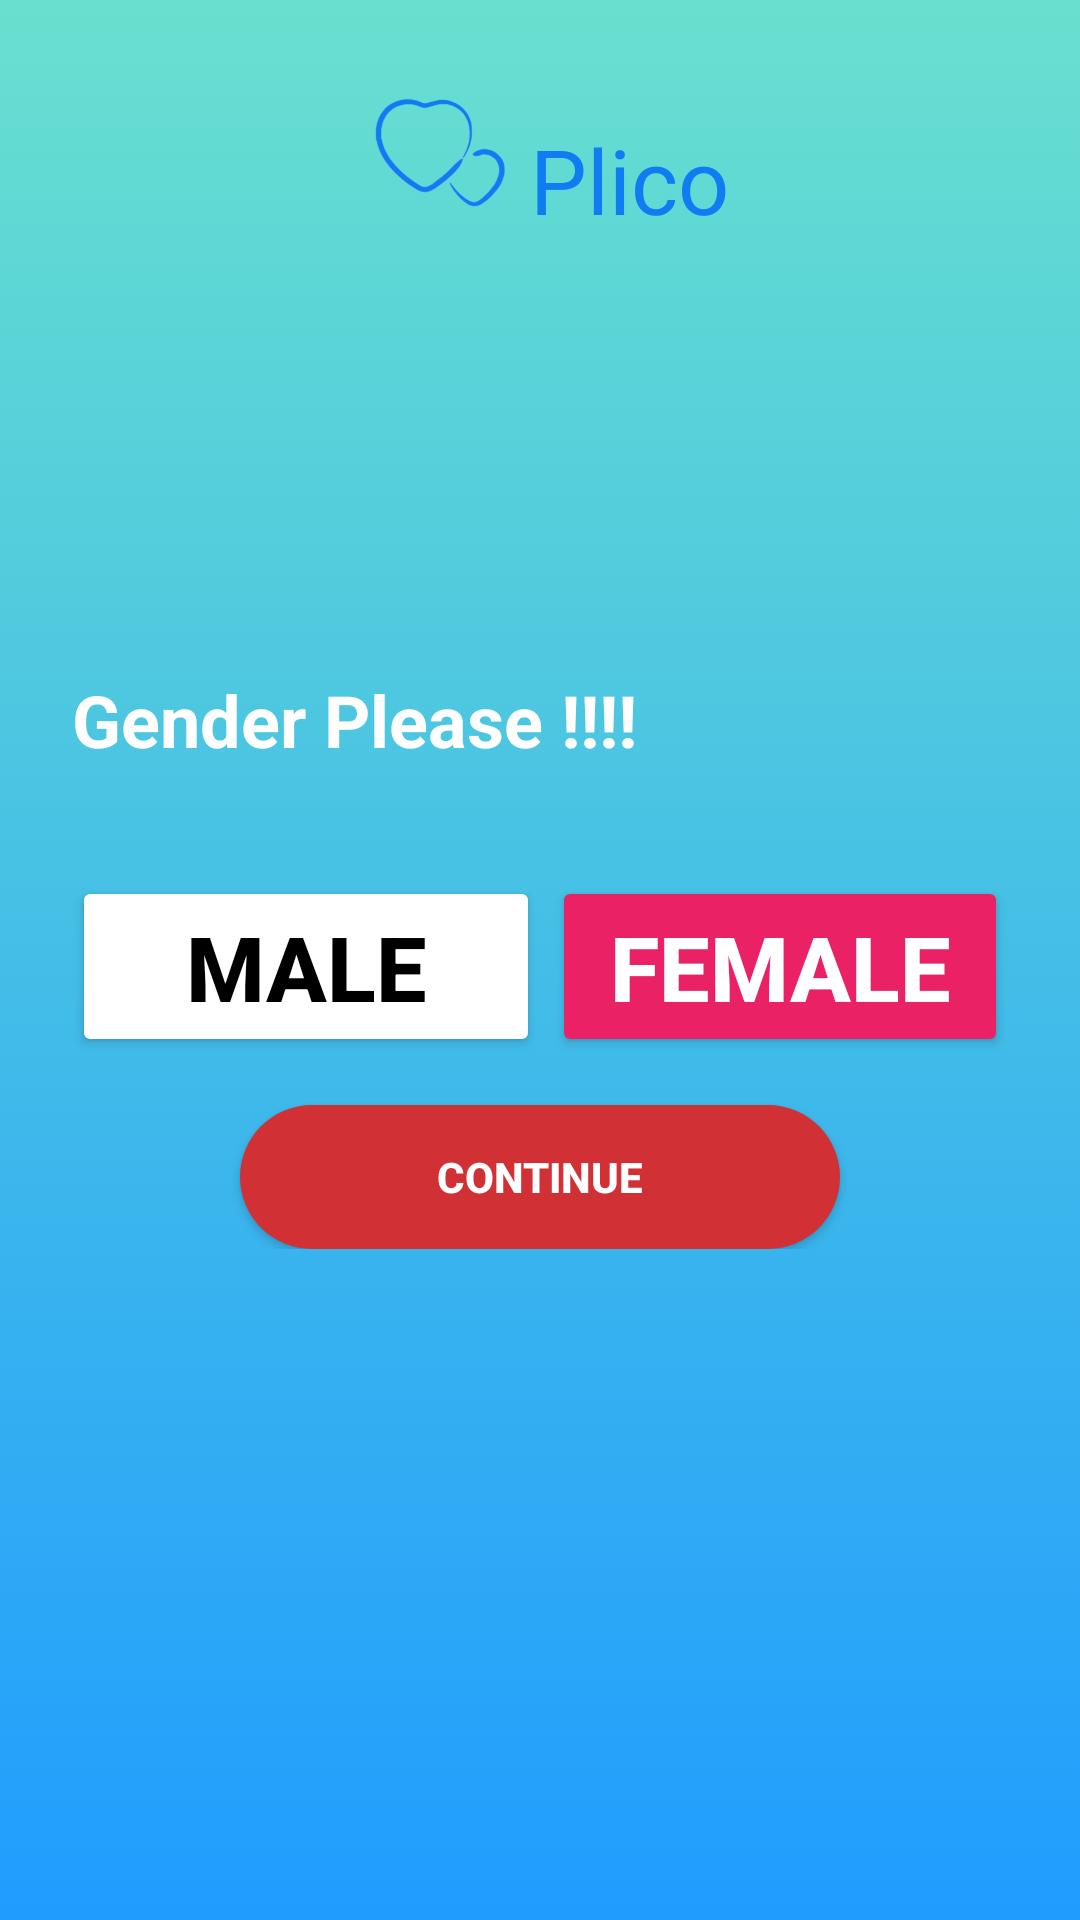

Write the Android layout XML for this screen, with the resource values it uses.
<!-- AndroidManifest.xml: application theme Theme.PlicoApp -->
<!-- res/layout/activity_register_gender.xml -->
<?xml version="1.0" encoding="utf-8"?>
<RelativeLayout xmlns:android="http://schemas.android.com/apk/res/android"
    android:layout_width="match_parent"
    android:layout_height="match_parent"
    android:orientation="vertical"
    android:background="@drawable/gradient">

    <RelativeLayout
        android:layout_width="wrap_content"
        android:layout_height="60dp"
        android:layout_centerHorizontal="true"
        android:layout_gravity="center"
        android:layout_marginStart="20dp"
        android:layout_marginTop="20dp"
        android:layout_marginEnd="20dp"
        android:layout_marginBottom="20dp"
        android:orientation="horizontal">

        <ImageView
            android:layout_width="60dp"
            android:layout_height="60dp"
            android:layout_gravity="center_horizontal"
            android:background="@drawable/logo" />

        <TextView
            android:layout_width="wrap_content"
            android:layout_height="wrap_content"
            android:layout_alignParentBottom="true"
            android:layout_marginLeft="60dp"
            android:text="Plico"
            android:textColor="@color/logocolor"
            android:textSize="30dp" />

    </RelativeLayout>

    <LinearLayout
        android:layout_width="match_parent"
        android:layout_height="wrap_content"
        android:layout_centerInParent="true"
        android:orientation="vertical">

        <TextView
            android:id="@+id/getStartedTextView"
            android:layout_width="match_parent"
            android:layout_height="wrap_content"
            android:layout_marginLeft="24dp"
            android:layout_marginRight="24dp"
            android:layout_marginBottom="20dp"
            android:text="Gender Please !!!!"
            android:textColor="@color/white"
            android:textSize="24sp"
            android:textStyle="bold" />

        <LinearLayout
            android:layout_width="match_parent"
            android:layout_height="wrap_content"
            android:orientation="horizontal">

            <Button
                android:id="@+id/maleSelectionButton"
                android:layout_width="match_parent"
                android:layout_height="wrap_content"
                android:layout_marginLeft="24dp"
                android:layout_marginTop="16dp"
                android:layout_weight="1"
                android:backgroundTint="@color/white"
                android:elevation="24dp"
                android:text="MALE"
                android:textColor="@android:color/black"
                android:textSize="30sp"
                android:textStyle="bold" />

            <Button
                android:id="@+id/femaleSelectionButton"
                android:layout_width="match_parent"
                android:layout_height="wrap_content"
                android:layout_marginLeft="4dp"
                android:layout_marginTop="16dp"
                android:layout_marginRight="24dp"
                android:layout_weight="1"
                android:backgroundTint="@color/pink"
                android:elevation="24dp"
                android:text="FEMALE"
                android:textColor="@android:color/white"
                android:textSize="30sp"
                android:textStyle="bold" />

        </LinearLayout>

        <androidx.appcompat.widget.AppCompatButton
            android:id="@+id/genderContinueButton"
            android:layout_gravity="center"
            android:layout_width="200dp"
            android:layout_height="wrap_content"
            android:layout_marginLeft="24dp"
            android:layout_marginTop="16dp"
            android:layout_marginRight="24dp"
            android:background="@drawable/white_rounded_button"
            android:elevation="24dp"
            android:text="Continue"
            android:textColor="@android:color/white"
            android:textStyle="bold" />

    </LinearLayout>

</RelativeLayout>
<!-- resources referenced by this layout -->
<resources>
  <color name="logocolor">#0f7cf1</color>
  <color name="pink">#EA2164</color>
  <color name="white">#ffffff</color>
  <!-- drawable gradient (drawable) -->
  <?xml version="1.0" encoding="utf-8"?>
  <selector xmlns:android="http://schemas.android.com/apk/res/android">
      <item>
          <shape>
              <gradient
                  android:angle="90"
                  android:startColor="#209cff"
                  android:endColor="#68e0cf"
                  android:type="linear">
              </gradient>
          </shape>
      </item>
  </selector>
  <!-- drawable logo: png bitmap (drawable, 25145 bytes) -->
  <!-- drawable white_rounded_button (drawable) -->
  <?xml version="1.0" encoding="utf-8"?>
  <selector xmlns:android="http://schemas.android.com/apk/res/android">
  
      <item android:state_pressed="true">
          <shape>
              <solid android:color="@color/light_grey" />
              <stroke android:width="1dp" android:color="@color/white" />
              <corners android:radius="30dp" />
          </shape>
      </item>
      <item android:state_pressed="false">
          <shape>
              <solid android:color="@color/colorPrimary" />
              <stroke android:width="0dp" android:color="@color/white" />
              <corners android:radius="30dp" />
          </shape>
      </item>
  
  </selector>
  <style name="Theme.PlicoApp" parent="Theme.MaterialComponents.DayNight.NoActionBar">
          
          <item name="colorPrimary">@color/white</item>
          <item name="colorPrimaryVariant">@color/purple_700</item>
          <item name="colorOnPrimary">@color/white</item>
          
          <item name="colorSecondary">@color/black</item>
          <item name="colorSecondaryVariant">@color/teal_700</item>
          <item name="colorOnSecondary">@color/black</item>
          
          <item name="android:statusBarColor" tools:targetApi="l">?attr/colorPrimaryVariant</item>
          
          <item name="bottomNavigationStyle">@style/Widget.MaterialComponents.BottomNavigationView.Colored</item>
      </style>
  <color name="light_grey">#eeeeee</color>
  <color name="colorPrimary">#d13135</color>
  <color name="purple_700">#FF3700B3</color>
  <color name="black">#000000</color>
  <color name="teal_700">#FF018786</color>
</resources>
